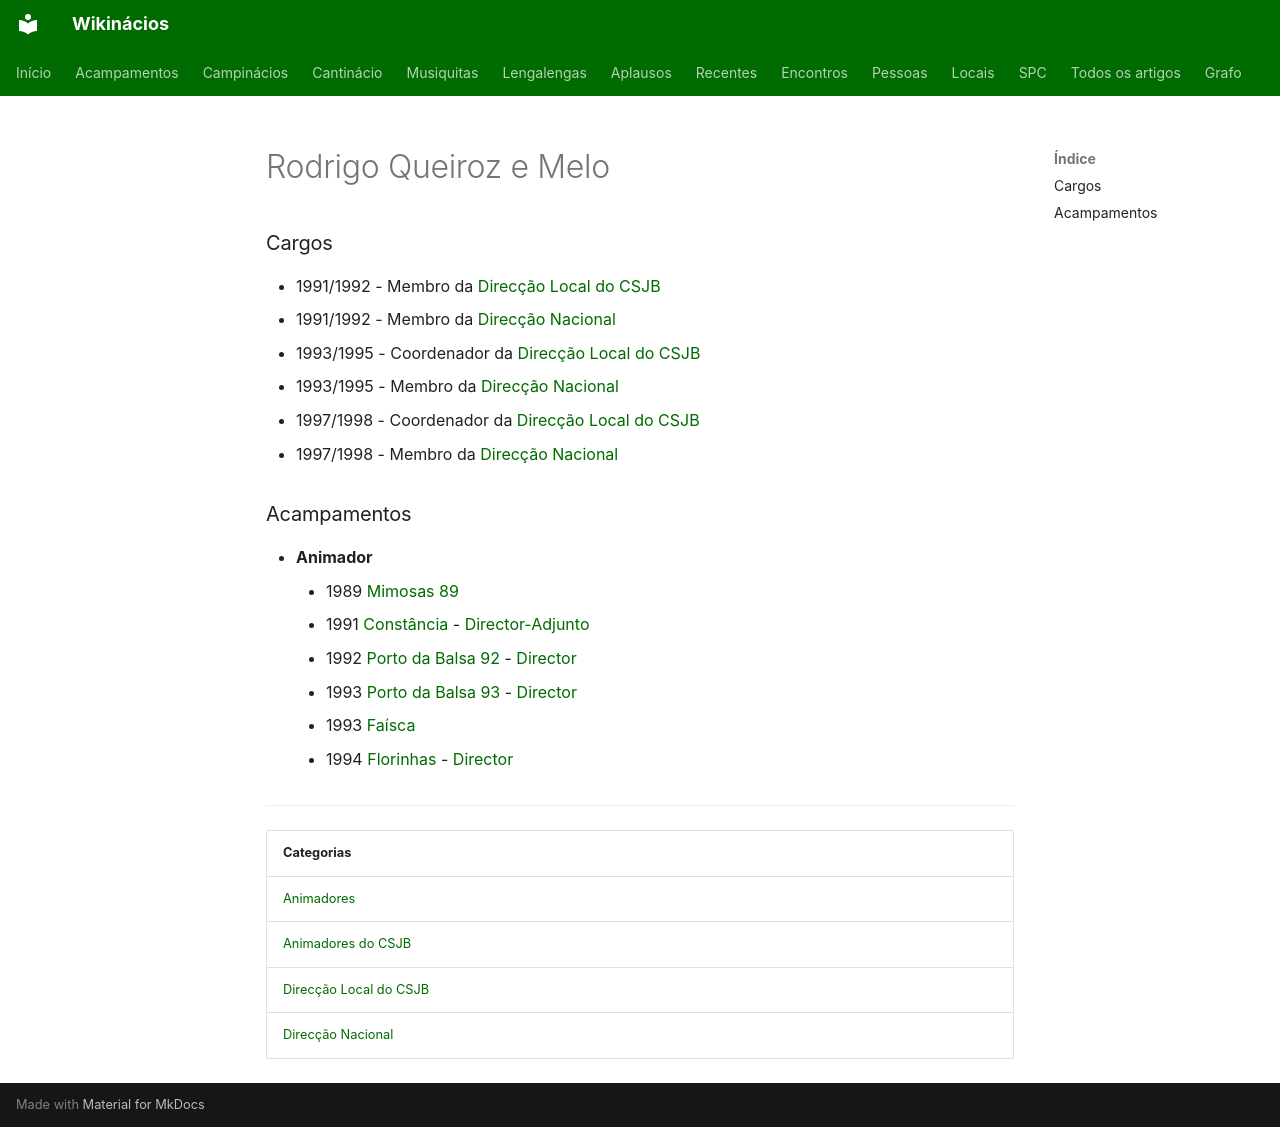

repository: neteinstein/Campinacios · page: Pessoas/R/Rodrigo Queiroz e Melo.html · generator: mkdocs

# Rodrigo Queiroz e Melo

### Cargos

- 1991/1992  -  Membro da [Direcção Local do CSJB](../../Categorias/Direc%C3%A7%C3%A3o%20Local%20do%20CSJB.md)
- 1991/1992  -  Membro da [Direcção Nacional](../../Categorias/Direc%C3%A7%C3%A3o%20Nacional.md)
- 1993/1995  -  Coordenador da [Direcção Local do CSJB](../../Categorias/Direc%C3%A7%C3%A3o%20Local%20do%20CSJB.md)
- 1993/1995  -  Membro da [Direcção Nacional](../../Categorias/Direc%C3%A7%C3%A3o%20Nacional.md)
- 1997/1998  -  Coordenador da [Direcção Local do CSJB](../../Categorias/Direc%C3%A7%C3%A3o%20Local%20do%20CSJB.md)
- 1997/1998  -  Membro da [Direcção Nacional](../../Categorias/Direc%C3%A7%C3%A3o%20Nacional.md)

### Acampamentos

- **Animador**
    - 1989 [Mimosas 89](../../Acampamentos/1989/Mimosas%2089.md)
    - 1991 [Constância](../../Acampamentos/1991/Const%C3%A2ncia.md) - [Director-Adjunto](../../Cargos/Director-Adjunto.md)
    - 1992 [Porto da Balsa 92](../../Acampamentos/1992/Porto%20da%20Balsa%2092.md) - [Director](../../Cargos/Director.md)
    - 1993 [Porto da Balsa 93](../../Acampamentos/1993/Porto%20da%20Balsa%2093.md) - [Director](../../Cargos/Director.md)
    - 1993 [Faísca](../../Acampamentos/1993/Fa%C3%ADsca.md)
    - 1994 [Florinhas](../../Acampamentos/1994/Florinhas.md) - [Director](../../Cargos/Director.md)

---

| Categorias |
| --- |
| [Animadores](../../Categorias/Animadores.md) |
| [Animadores do CSJB](../../Categorias/Animadores%20do%20CSJB.md) |
| [Direcção Local do CSJB](../../Categorias/Direc%C3%A7%C3%A3o%20Local%20do%20CSJB.md) |
| [Direcção Nacional](../../Categorias/Direc%C3%A7%C3%A3o%20Nacional.md) |
